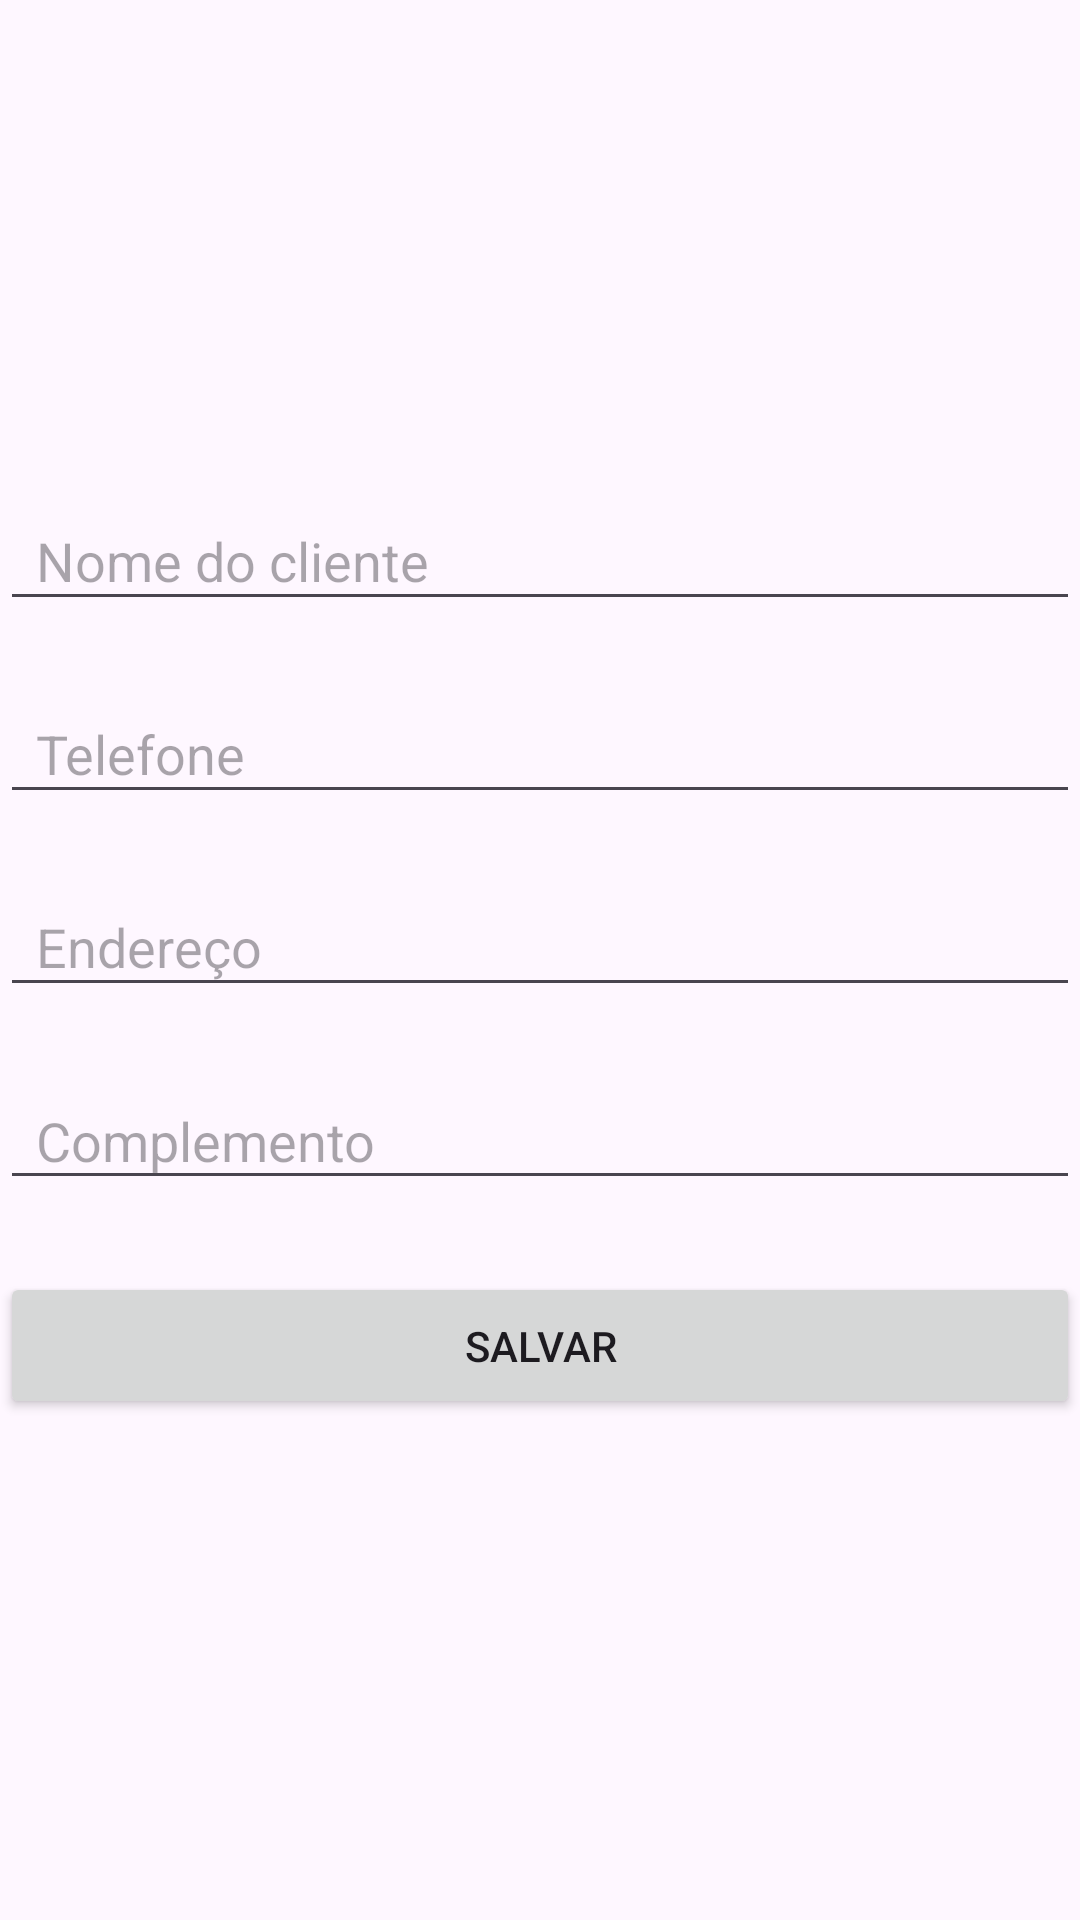

Produce the Android XML layout that renders to this screen, including the resource entries it uses.
<!-- AndroidManifest.xml: application theme Theme.Vendinha -->
<!-- res/layout/activity_customer_form.xml -->
<?xml version="1.0" encoding="utf-8"?>
<LinearLayout xmlns:android="http://schemas.android.com/apk/res/android"
    xmlns:app="http://schemas.android.com/apk/res-auto"
    xmlns:tools="http://schemas.android.com/tools"
    android:id="@+id/main"
    android:layout_width="match_parent"
    android:layout_height="match_parent"
    android:gravity="center"
    android:layout_marginHorizontal="24dp"
    android:orientation="vertical"
    tools:context=".CustomerFormActivity">


    <EditText
        android:id="@+id/inpt_name_customer"
        style="@style/EditInputForm"
        android:layout_width="match_parent"
        android:layout_height="wrap_content"
        android:ems="10"
        android:inputType="text"
        android:hint="@string/nome_do_cliente" />

    <EditText
        android:id="@+id/inpt_telefone_customer"
        style="@style/EditInputForm"
        android:layout_width="match_parent"

        android:layout_height="wrap_content"
        android:ems="10"
        android:inputType="number"
        android:hint="@string/telefone_cliente" />

    <EditText
        android:id="@+id/inpt_endereco_customer"
        style="@style/EditInputForm"
        android:layout_width="match_parent"
        android:layout_height="wrap_content"
        android:ems="10"
        android:inputType="text"
        android:hint="@string/endereco_cliente" />

    <EditText
        android:id="@+id/inpt_complemento_customer"
        style="@style/EditInputForm"
        android:layout_width="match_parent"
        android:layout_height="wrap_content"
        android:ems="10"
        android:inputType="text"
        android:hint="@string/complemento_cliente" />

    <Button
        android:id="@+id/button_save_customer"
        android:paddingVertical="15dp"
        android:layout_width="match_parent"
        android:layout_height="wrap_content"
        android:text="@string/salvar" />


</LinearLayout>
<!-- resources referenced by this layout -->
<resources>
  <string name="complemento_cliente">Complemento\n</string>
  <string name="endereco_cliente">Endereço</string>
  <string name="nome_do_cliente">Nome do cliente</string>
  <string name="salvar">Salvar</string>
  <string name="telefone_cliente">Telefone</string>
  <style name="EditInputForm">
          <item name="android:paddingHorizontal">12dp</item>
          <item name="android:paddingVertical">8dp</item>
          <item name="android:layout_marginBottom">24dp</item>
      </style>
  <style name="Theme.Vendinha" parent="Base.Theme.Vendinha" />
  <style name="Base.Theme.Vendinha" parent="Theme.Material3.DayNight.NoActionBar">
          
          
      </style>
</resources>
